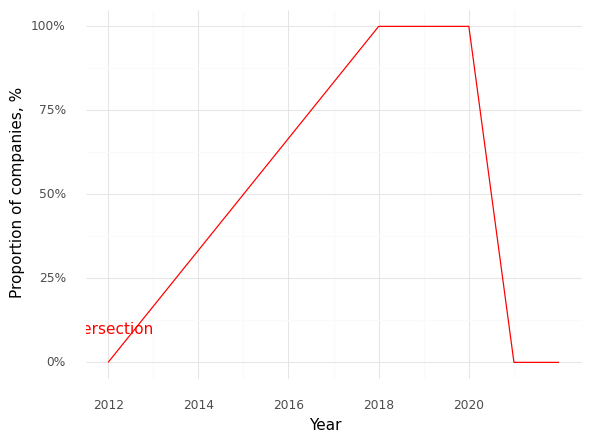

Data behind this chart, as committed beside it:
, Year, Intersection (Prop)
0, 2012, 0.0
1, 2018, 1.0
2, 2020, 1.0
3, 2021, 0.0
4, 2022, 0.0
